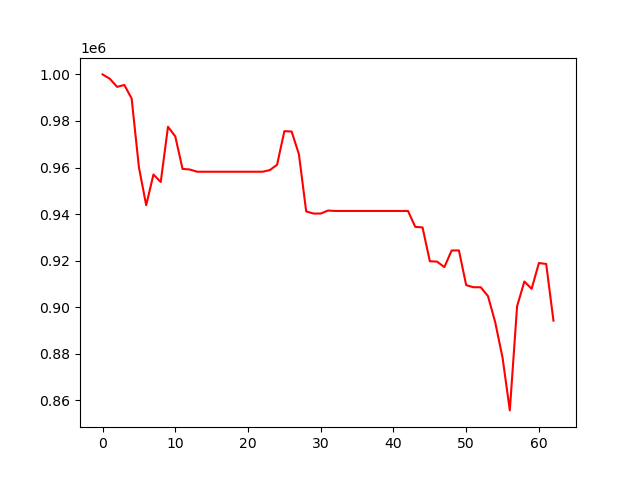

The table this chart was drawn from, first rows:
, 0
0, 1000000
1, 998125
2, 994645
3, 995455
4, 989632
5, 960135
6, 943792
7, 956996
8, 953764
9, 977507
10, 973368
11, 959393
12, 959140
13, 958181
14, 958181
15, 958181
16, 958181
17, 958181
18, 958181
19, 958181
20, 958181
21, 958181
22, 958181
23, 958879
24, 961180
25, 975628
26, 975435
27, 965706
28, 941157
29, 940216
30, 940216
31, 941508
32, 941319
33, 941319
34, 941319
35, 941319
36, 941319
37, 941319
38, 941319
39, 941319
40, 941319
41, 941319
42, 941319
43, 934496
44, 934246
45, 919740
46, 919554
47, 917193
48, 924347
49, 924370
50, 909459
51, 908550
52, 908555
53, 904731
54, 893412
55, 878299
56, 855642
57, 900377
58, 911026
59, 907874
... 3 more rows
